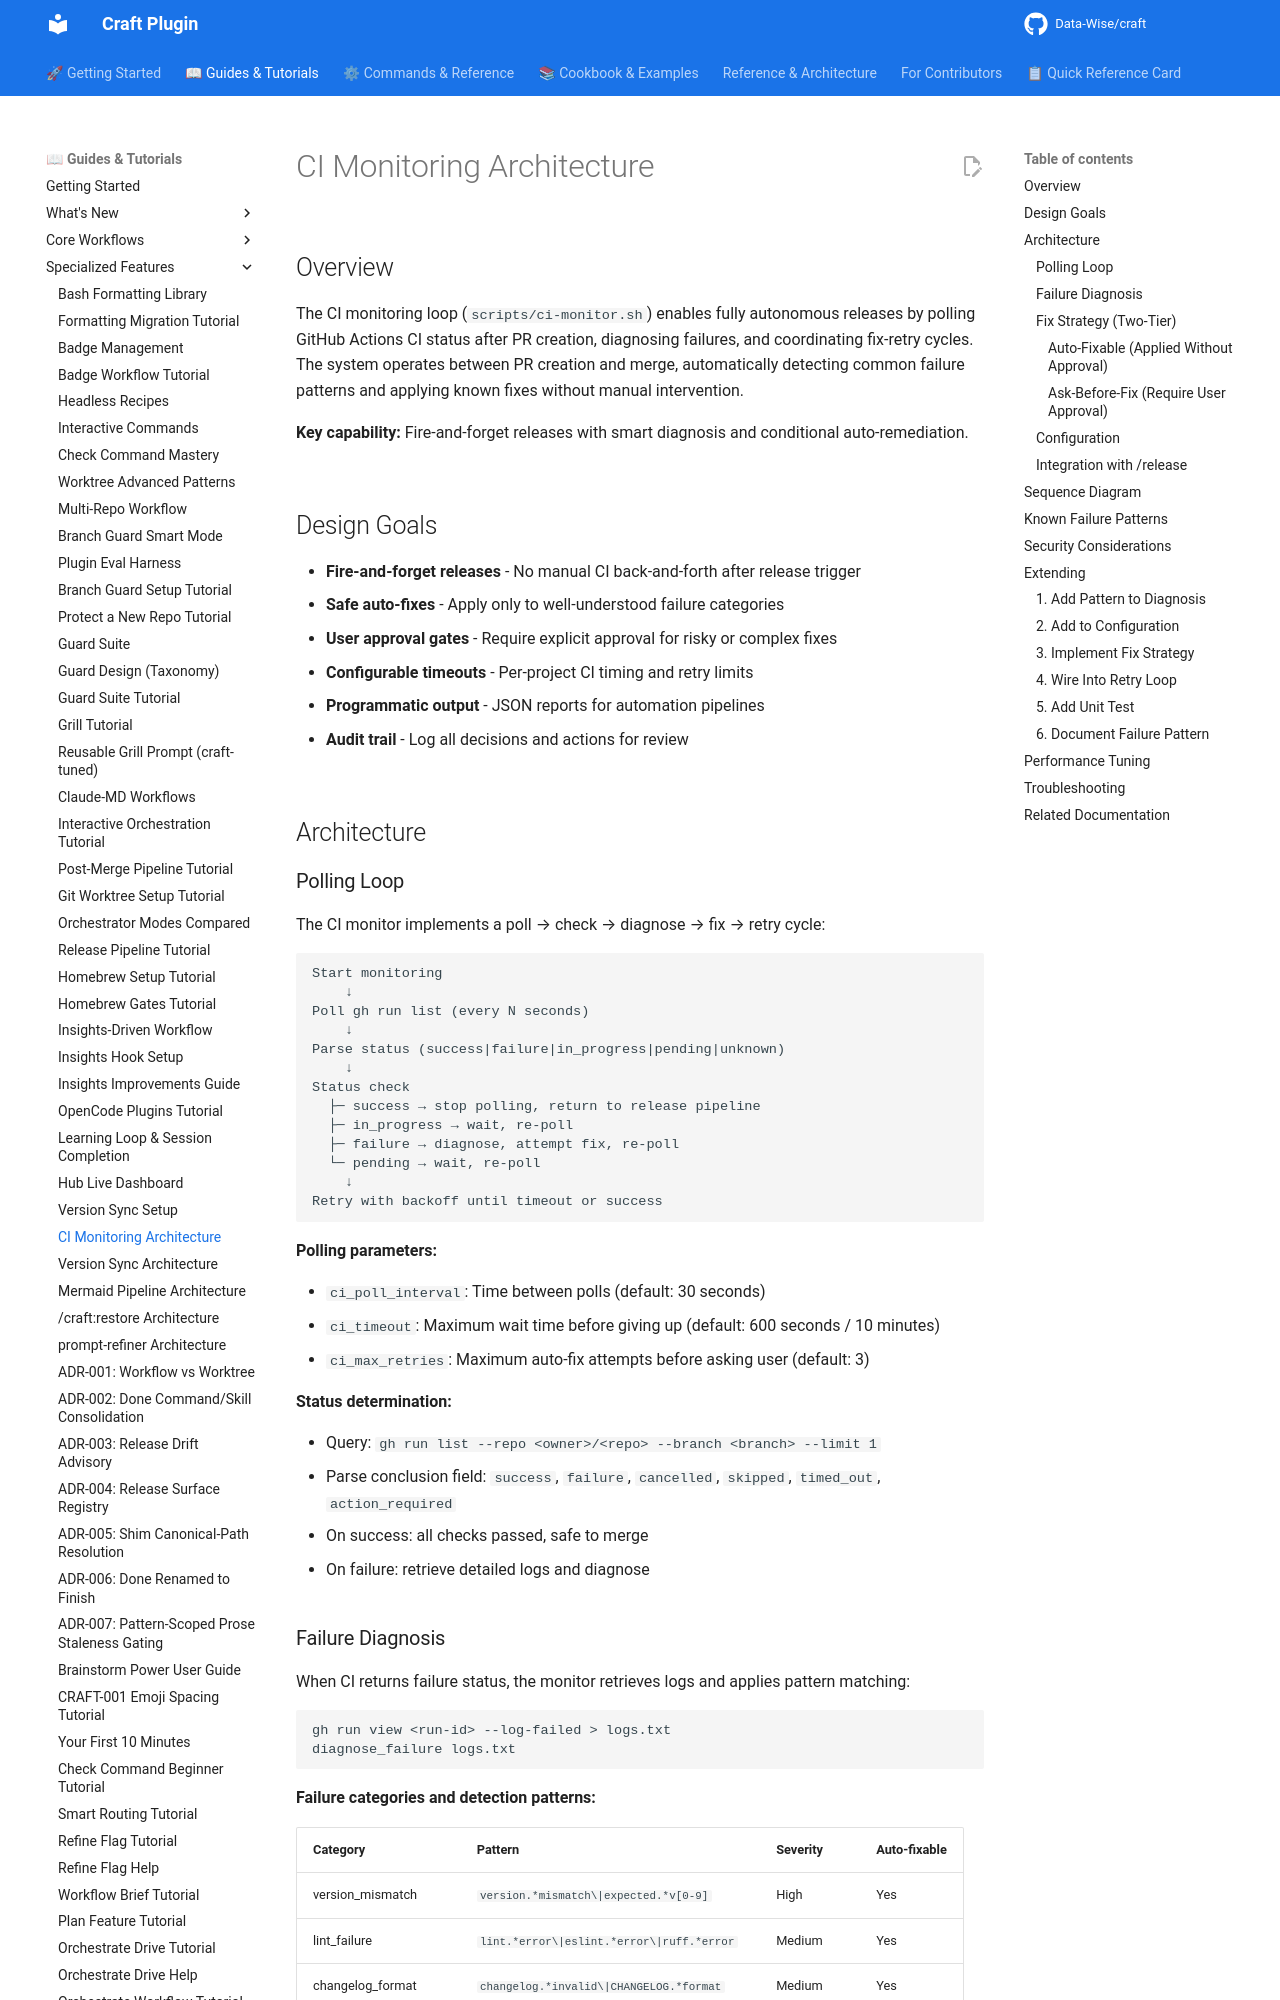

repository: Data-Wise/craft · page: architecture/ci-monitoring/index.html · generator: mkdocs

# CI Monitoring Architecture

## Overview

The CI monitoring loop (`scripts/ci-monitor.sh`) enables fully autonomous releases by polling GitHub Actions CI status after PR creation, diagnosing failures, and coordinating fix-retry cycles. The system operates between PR creation and merge, automatically detecting common failure patterns and applying known fixes without manual intervention.

**Key capability:** Fire-and-forget releases with smart diagnosis and conditional auto-remediation.

## Design Goals

- **Fire-and-forget releases** - No manual CI back-and-forth after release trigger
- **Safe auto-fixes** - Apply only to well-understood failure categories
- **User approval gates** - Require explicit approval for risky or complex fixes
- **Configurable timeouts** - Per-project CI timing and retry limits
- **Programmatic output** - JSON reports for automation pipelines
- **Audit trail** - Log all decisions and actions for review

## Architecture

### Polling Loop

The CI monitor implements a poll → check → diagnose → fix → retry cycle:

```
Start monitoring
    ↓
Poll gh run list (every N seconds)
    ↓
Parse status (success|failure|in_progress|pending|unknown)
    ↓
Status check
  ├─ success → stop polling, return to release pipeline
  ├─ in_progress → wait, re-poll
  ├─ failure → diagnose, attempt fix, re-poll
  └─ pending → wait, re-poll
    ↓
Retry with backoff until timeout or success
```

**Polling parameters:**

- `ci_poll_interval`: Time between polls (default: 30 seconds)
- `ci_timeout`: Maximum wait time before giving up (default: 600 seconds / 10 minutes)
- `ci_max_retries`: Maximum auto-fix attempts before asking user (default: 3)

**Status determination:**

- Query: `gh run list --repo <owner>/<repo> --branch <branch> --limit 1`
- Parse conclusion field: `success`, `failure`, `cancelled`, `skipped`, `timed_out`, `action_required`
- On success: all checks passed, safe to merge
- On failure: retrieve detailed logs and diagnose
